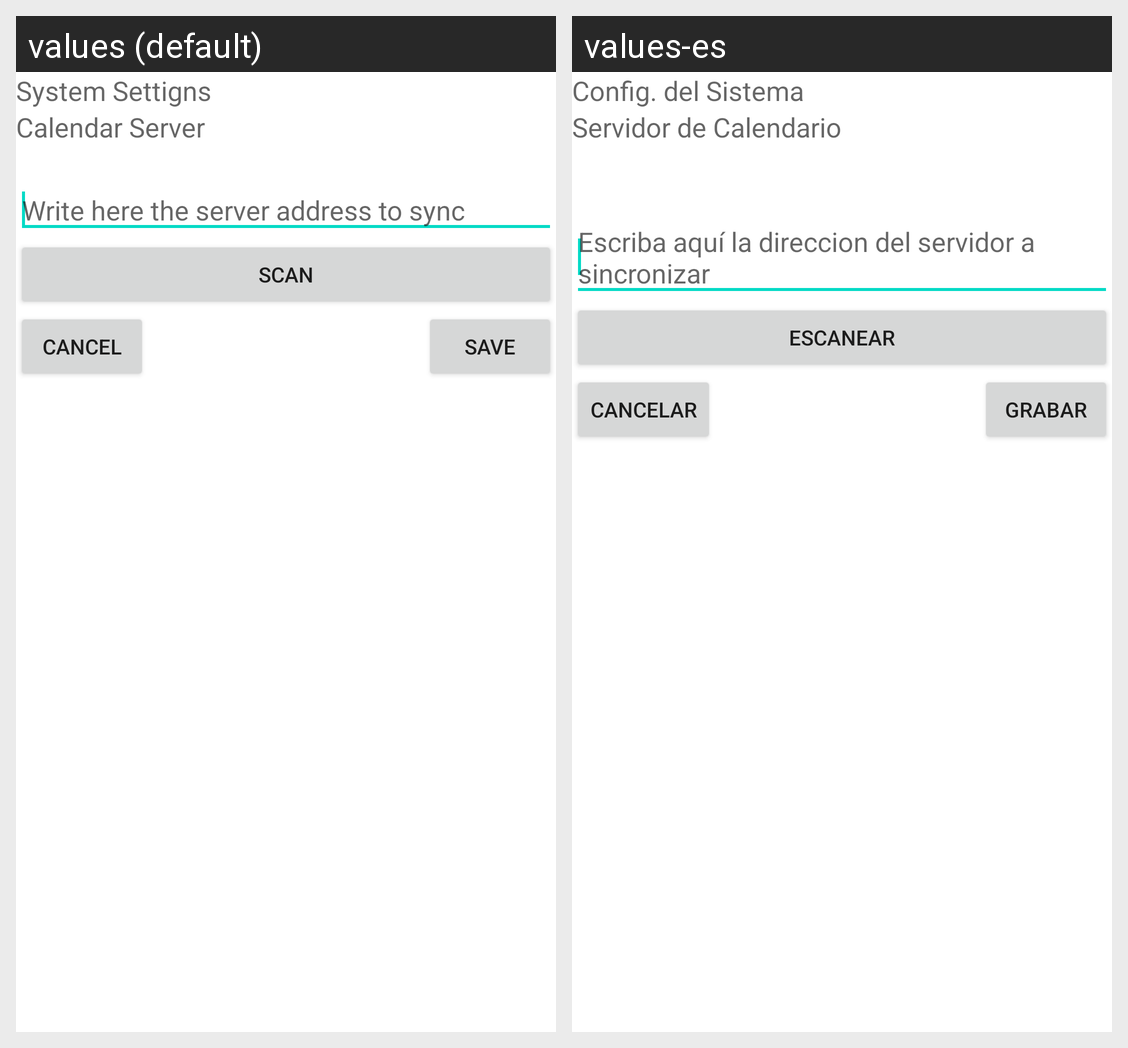

The Android screen above is rendered under two locales of the same app. Produce the string resources it draws, with the default and per-locale values.
Android screen res/layout/settings.xml rendered under 2 locales, left to right: values (default), values-es. Device: Nexus 5 (rendered at 1080×1920; each locale shown at half size, 540×960, under a caption strip naming it); theme Theme.MaterialComponents.DayNight.NoActionBar.
Strings drawn on this screen, with the default value and each locale's value (text and hints the layout hard-codes, and strings that could not be matched under every locale, appear in the picture but are not listed):

syssettings
  values: System Settigns
  values-es: Config. del Sistema

calendarserver
  values: Calendar Server
  values-es: Servidor de Calendario

writeserveraddr
  values: Write here the server address to sync
  values-es: Escriba aquí la direccion del servidor a sincronizar

scan
  values: Scan
  values-es: Escanear

cancel
  values: Cancel
  values-es: Cancelar

save
  values: Save
  values-es: Grabar
